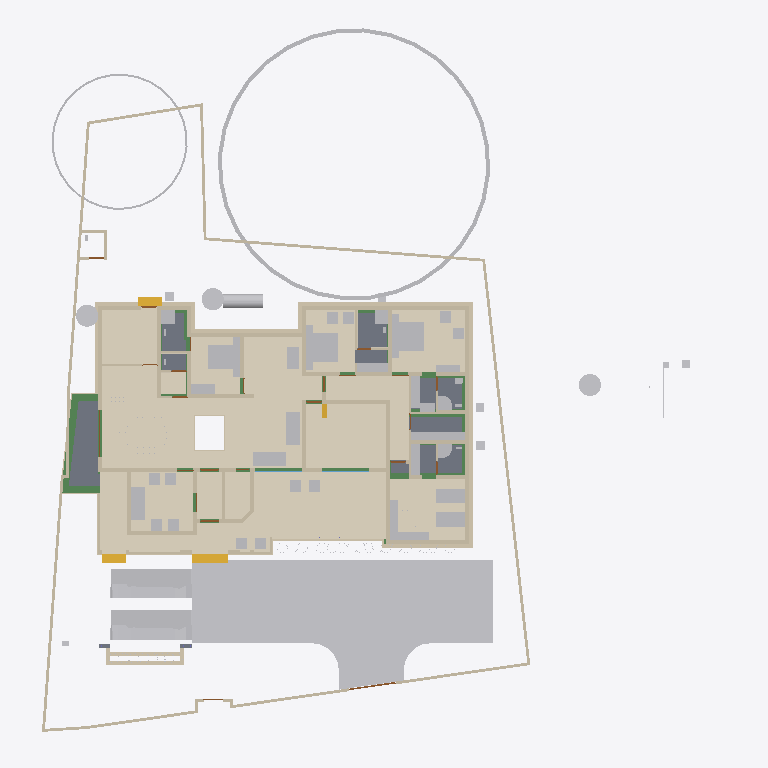
Plan cut of the same IFC building model at storey 'Footing' (level -0.87 m, cut at 0.53 m), seen from above with north up, elements coloured by IFC class (only those large enough to see are counted): 90 walls (beige), 59 other elements (light grey), 20 beams (green), 13 coverings (cream), 11 doors (brown), 8 slabs (grey), 4 stair flights (yellow), 2 windows (light blue). Cut surfaces are drawn darker.
Extent 43.3 m × 45.0 m × 17.7 m (x, y, z). Storeys (9): Footing at -0.87 m; 00 at 0.00 m; Verandah at 0.00 m; Plumbing at 0.00 m; GF at 0.45 m; GFLintel at 2.55 m; FF at 3.45 m; GF-E at 3.45 m; FFtop at 5.70 m. Elements (908): 275 IfcBeam, 274 IfcWall, 60 IfcFurniture, 47 IfcCovering, 44 IfcColumn, 31 IfcWindow, 29 IfcGeographicElement, 27 IfcDoor, 21 IfcSlab, 18 IfcSanitaryTerminal, 12 IfcElectricAppliance, 11 IfcEarthworksFill.

HEADER;
FILE_DESCRIPTION(('ViewDefinition[DesignTransferView]'),'2;1');
FILE_NAME('Sreekesh.ifc','2025-06-28T15:18:33+05:30',(),(),'IfcOpenShell 0.8.3-alpha250613','Bonsai 0.8.3-alpha250613-9b8357c','Nobody');
FILE_SCHEMA(('IFC4X3'));
ENDSEC;
DATA;
#1=IFCPROJECT('0aPvmvJuf5owphcfiKWAsN',$,'My Project',$,$,$,$,(#14,#26),#9);
#30=IFCSITE('3jTVXq97zE2OZTfzZH9iYT',$,'My Site',$,$,#53,$,$,$,$,$,$,$,$);
#211744=IFCSITE('2pH2ecD1v9bgK8psTEcl$_',$,'Site',$,$,#211760,#211754,$,$,$,$,$,$,$);
#36=IFCBUILDING('3Bt1MypEf4fuqFfshm9kTs',$,'My Building',$,$,#59,$,$,$,$,$,$);
#333137=IFCBUILDING('2u05Cn$TD6OPdaLJzvNsxO',$,'GFWall',$,$,#333157,$,$,$,$,$,$);
#339211=IFCBUILDING('002Xt49mzDahM74jmffgUi',$,'GF-P',$,$,#339231,$,$,$,$,$,$);
#42=IFCBUILDINGSTOREY('3Yt8GBe1vE1Byt_$JKaQnQ',$,'GF',$,$,#7313,$,$,$,$);
#8023=IFCBUILDINGSTOREY('3LNq90aff4Xhn4xfthWyFx',$,'00',$,$,#8039,$,$,$,$);
#71986=IFCBUILDINGSTOREY('1ZF$IMkzjA5efl8XVVA8ry',$,'FFtop',$,$,#72046,$,$,$,$);
#72129=IFCBUILDINGSTOREY('1Nt2vvvNTB5u0X$NIke4ti',$,'GFLintel',$,$,#280967,$,$,$,$);
#83382=IFCBUILDINGSTOREY('2do7yjy$r1eOSN7_GxsK9f',$,'FF',$,$,#83409,$,$,$,$);
#301077=IFCBUILDINGSTOREY('1n3LFyF6X708Cvo1r86gbR',$,'Footing',$,$,#301097,$,$,$,$);
#340744=IFCBUILDINGSTOREY('0$aAKYJlj1sB8ELKRxTL7n',$,'GF-E',$,$,#340770,$,$,$,$);
#360055=IFCBUILDINGSTOREY('2kU8qRmBnF7foRmD37T33I',$,'Verandah',$,$,#360071,$,$,$,$);
#367233=IFCBUILDINGSTOREY('3r39yX7tr10xAjP1zlM9FN',$,'Plumbing',$,$,#367249,$,$,$,$);
#363541=IFCCOURSE('0hYJyXEsXANxqeScN2ddTn',$,'Course',$,$,#364727,#363556,$,$);
#330851=IFCCOVERING('3kms8ObvT2A83v6EkiQCtZ',$,'Covering',$,$,#332110,#330862,$,$);
#345031=IFCCOVERING('3RPlCoLTXEkg2LQ5VmhLHT',$,'Covering',$,$,#361378,#345042,$,$);
#339298=IFCCOVERING('0RcNbxwC1BPO6vPsSe5hv0',$,'Covering',$,$,#339326,#339309,$,$);
#158109=IFCGEOGRAPHICELEMENT('1ICn9VC11DLu$jSeyjW6na',$,'GeographicElement',$,$,#159277,#158141,$,$);
#344036=IFCCOVERING('0d2zgKDdP8dwFGBu$GD38F',$,'Covering',$,$,#344995,#344047,$,$);
#339327=IFCCOVERING('2gdKm_COPCGQt2$pqnEIyy',$,'Covering',$,$,#339363,#339338,$,$);
#344009=IFCCOVERING('2wUE701ff3ZBcv_UhuFthK',$,'Covering',$,$,#344035,#344020,$,$);
#343848=IFCCOVERING('0UuWKOFoDDYvmplRYi7h7d',$,'Covering',$,$,#343876,#343859,$,$);
#146729=IFCVEHICLE('0zRPRsukT96P6cuFPGiKs1',$,'Vehicle',$,$,#189086,#146742,$,$);
#70155=IFCVEHICLE('3fs_92XJnE9xh12t4cEAUA',$,'Vehicle',$,$,#189081,#70187,$,$);
#330794=IFCSLAB('2m4RWmARb8ng3Ygm017ww6',$,'Slab',$,$,#332135,#330805,$,$);
#343982=IFCCOVERING('3pEdpTjbjFLQ$oJNw_068r',$,'Covering',$,$,#344008,#343993,$,$);
#343931=IFCCOVERING('0kYX189Jf7CBGn9ceIdHnd',$,'Covering',$,$,#343981,#343942,$,$);
#330566=IFCSLAB('1KV5e4N_LAjfJ$UL2nwl3p',$,'Slab',$,$,#332115,#330577,$,$);
#343877=IFCCOVERING('3Wi1uDf0TEzBEG7DUo_LFE',$,'Covering',$,$,#343903,#343888,$,$);
#66022=IFCWALL('2FUeR5sFb9uwjJGdeVWABU',$,'Wall',$,$,#212658,#66028,$,$);
#330504=IFCSLAB('03xIm3ukzAoQYSdD2H4JTp',$,'Slab',$,$,#330534,#330515,$,$);
#343904=IFCCOVERING('2DZod39rv4RxPbk5$8U$JL',$,'Covering',$,$,#344990,#343915,$,$);
#330623=IFCSLAB('2hl_cfSjf0sAYKs4IehkNU',$,'Slab',$,$,#330653,#330634,$,$);
#330654=IFCSLAB('0zeqns1fb6GQhZZBUNJUl9',$,'Slab',$,$,#332120,#330665,$,$);
#90359=IFCWALL('3p_Mlr$7n7WPwtZxEevqS4',$,'Wall',$,$,#333323,#90370,$,$);
#411113=IFCFURNITURE('24hcVyXrH4tf35GE4proyw',$,'Furniture',$,$,#412590,#411112,$,$);
#411894=IFCFURNITURE('1aP3zeWsL0ZQXEuRipuWXs',$,'Furniture',$,$,#412425,#411893,$,$);
#158156=IFCGEOGRAPHICELEMENT('2JlHSkVhjCZPlJyc1W8A6K',$,'GeographicElement',$,$,#159282,#158188,$,$);
#65997=IFCWALL('1DC2$ngnnDR8Q9h6mAR0js',$,'Wall',$,$,#345521,#66003,$,$);
#330680=IFCSLAB('2fqwCXX4D8Vwt6ELtzQYwL',$,'Slab',$,$,#332125,#330691,$,$);
#406470=IFCFURNITURE('0TjK6ZDxX03eSWHk61hTjB',$,'Furniture',$,$,#412535,#406469,$,$);
#285749=IFCWALL('23M4dZECv7RPP4RWKkyrhY',$,'Wall.082',$,$,#286025,#285760,$,$);
#309133=IFCWALL('2VcyNDgMn9VgDTDYN_$YR$',$,'Wall',$,$,#315096,#309144,$,$);
#222195=IFCWALL('2ixJvC9dH599amejUM2w6G',$,'Wall',$,$,#293165,#222215,$,$);
#3067=IFCWALL('3GZ$skLXf6OgGR8mfLciD_',$,'Wall',$,$,#333298,#3073,$,$);
#3520=IFCWALL('1kfIyPN_b4JPSDED46DDvv',$,'Wall',$,$,#333253,#3526,$,$);
#415580=IFCTANK('0zlhS4RPL7lRfPwGcdKWnU',$,'Tank',$,$,#415603,#415579,$,$);
#369916=IFCCOVERING('3HWV9OZZz6DxRQIJbYTFsv',$,'Covering',$,$,#371503,#369932,$,$);
#309107=IFCWALL('01iQiyD9jF981ZNgDvXuAr',$,'Wall',$,$,#315514,#309118,$,$);
#332270=IFCBEAM('2xaS$r06b4vf3tMS9n7DUs',$,'Beam',$,$,#360247,#332289,$,$);
#2872=IFCWALL('0VICnwrYLCM9IhHcjSiD9g',$,'Wall',$,$,#333268,#2879,$,$);
#406302=IFCFURNITURE('0QVhsRe3v2xh1mazg7g3pY',$,'Furniture',$,$,#412530,#406301,$,$);
#408776=IFCFURNITURE('2bin7WsULDjPeLfYKRFVAv',$,'Furniture',$,$,#412375,#408775,$,$);
#410217=IFCFURNITURE('17qZxJfnjAUwxgeyWuttn3',$,'Furniture',$,$,#412300,#410216,$,$);
#18348=IFCWALL('1c7n2BYDr8yh53xvaRXxqS',$,'Wall',$,$,#333238,#18359,$,$);
#411646=IFCFURNITURE('0T3ErBLYfCbANjLJsek21j',$,'Furniture.012',$,$,#412420,#411645,$,$);
#405120=IFCFURNITURE('1qta$LkA5AceF3Xp8O0QAN',$,'Furniture',$,$,#412435,#405119,$,$);
#322593=IFCBEAM('0JThVjgLz2c8tnzX3fx6cE',$,'Beam',$,$,#323689,#322604,$,$);
#409924=IFCFURNITURE('3pKgwG2ITCbQ1PcX8XbhFK',$,'Furniture',$,$,#412455,#409923,$,$);
#226167=IFCWALL('1JVywoPUH41xuuLQv_Mf23',$,'Wall.082',$,$,#226244,#226178,$,$);
#414421=IFCWASTETERMINAL('3h7h8u_I98lOH4BWXVcUCV',$,'WasteTerminal',$,$,#414545,#414420,$,$);
#414475=IFCWASTETERMINAL('1uBGk1gxzE9hTrqFRynQQB',$,'WasteTerminal',$,$,#414555,#414474,$,$);
#414527=IFCWASTETERMINAL('0v1hqfc$r1$wf5R2fPkqwY',$,'WasteTerminal',$,$,#414550,#414526,$,$);
#345472=IFCWALL('0yhntx_XHBtOwqFxJIUy0e',$,'Wall.082',$,$,#345566,#345483,$,$);
#2959=IFCWALL('3OEI3BHmD4XPtrMwXvI884',$,'Wall',$,$,#333218,#2970,$,$);
#65947=IFCWALL('08s$eE7qfC1vtHJbeTdsNK',$,'Wall',$,$,#211965,#65953,$,$);
#41614=IFCSTAIRFLIGHT('3mjK21MVj5Wxp88atmNL9l',$,'StairFlight',$,$,#143920,#41646,$,2,1,0.150000005960464,0.25,.STRAIGHT.);
#3151=IFCWALL('2frHB1bR9FtP23RXamn7Ko',$,'Wall',$,$,#333488,#3162,$,$);
#308639=IFCWALL('0UYp14YpP1MAW0yCb4nw87',$,'Wall',$,$,#315836,#308650,$,$);
#4009=IFCWALL('2lHSG51rHEfeNsY_Rnf304',$,'Wall',$,$,#333173,#4020,$,$);
#65878=IFCWALL('1RxXXtAKb3$uqm3spal5Ab',$,'Wall.049',$,$,#212025,#65884,$,$);
#110356=IFCWALL('3Jc2L501zCIf2lBfrewdbK',$,'Wall',$,$,#292962,#110367,$,$);
#18016=IFCWALL('2qNYwIywzDnw0eOADeB3_0',$,'Wall',$,$,#333363,#18027,$,$);
#18042=IFCWALL('3bhXUDB39FaPZW_NASdZlT',$,'Wall',$,$,#333503,#18053,$,$);
#409252=IFCFURNITURE('0_rDbuDo58VxsMmqMXWGXl',$,'Furniture',$,$,#412380,#409251,$,$);
#406562=IFCFURNITURE('0CTrKXjzT4nwS33fIVpOOp',$,'Furniture',$,$,#412400,#406561,$,$);
#408830=IFCFURNITURE('2gS_n6rBD4phTUvATNAFvz',$,'Furniture',$,$,#412285,#408829,$,$);
#18525=IFCWALL('2nl9frQ2v9fwHEG6jroVG1',$,'Wall',$,$,#333413,#18536,$,$);
#406109=IFCFURNITURE('055N_$xmX9ZQbc0CYFtvE3',$,'Furniture',$,$,#412440,#406108,$,$);
#411564=IFCFURNITURE('0yYwZAg3jFQvkxBxQ0MGp1',$,'Furniture',$,$,#412415,#411563,$,$);
#18672=IFCWALL('0s5YaOi8jF58ocUKtzFB68',$,'Wall',$,$,#333183,#18683,$,$);
#101757=IFCWALL('3Re5U6AfH5hRjhCU8HzlUQ',$,'Wall',$,$,#149415,#101777,$,$);
#4130=IFCWALL('1AvIXg7ED1P9NhJbZDV_E1',$,'Wall',$,$,#333378,#4141,$,$);
#18646=IFCWALL('20GHUXbGDFDBHE5XphavUy',$,'Wall',$,$,#333423,#18657,$,$);
#18194=IFCWALL('1AbV9w0nLBfPekv$ii5eki',$,'Wall',$,$,#333348,#18205,$,$);
#8133=IFCWALL('2NV9tTUID8IOq7fV7oI$I_',$,'Wall',$,$,#149410,#8144,$,$);
#18392=IFCWALL('2Hkjxieqv1Fue5ySQ6NeWL',$,'Wall',$,$,#333293,#18403,$,$);
#18588=IFCWALL('0dH3P3qYrCC8jvNsEw9m9T',$,'Wall',$,$,#333478,#18599,$,$);
#309185=IFCWALL('1RTxTTrCL8QeAofqzjoycv',$,'Wall',$,$,#314935,#309196,$,$);
#322340=IFCBEAM('3$k90v2JXBwOG_BKNDj5UO',$,'Beam',$,$,#324461,#322351,$,$);
#327920=IFCBEAM('1u9voof95Cp8BkjJqPE6_U',$,'Beam',$,$,#360277,#327939,$,$);
#302165=IFCWALL('1$HxsBOwj5nRXfdvXyY53f',$,'Wall',$,$,#303384,#302176,$,$);
#321451=IFCBEAM('3708yRWgLANO$UXD9FgLFU',$,'Beam',$,$,#321653,#321462,$,$);
#4072=IFCWALL('0Y3rN168r7Jxb0OqetfU7X',$,'Wall',$,$,#333448,#4083,$,$);
#411752=IFCFURNITURE('3keQdM9i5FJ9JBwmsM_Qg3',$,'Furniture',$,$,#412395,#411751,$,$);
#321351=IFCBEAM('1002koZ$TEXecTxtQvSjVq',$,'Beam',$,$,#321418,#321362,$,$);
#329035=IFCWALL('2$n50xrj53zPnnhI4Jq0HX',$,'Wall',$,$,#360082,#329055,$,$);
#285691=IFCWALL('3FXX66X1H7gQUhINB1ZqHj',$,'Wall.082',$,$,#285831,#285702,$,$);
#41688=IFCSTAIRFLIGHT('0VcD2gJAfBIuw$lMxDzKKO',$,'StairFlight',$,$,#283276,#118718,$,2,1,0.150000005960464,0.25,.STRAIGHT.);
#79990=IFCSTAIRFLIGHT('1DnY2XVefC_QhnIFzju6yh',$,'StairFlight',$,$,#80105,#148959,$,$,$,$,$,$);
#308743=IFCWALL('3Tnn_JHV999eTqU$lk38Gu',$,'Wall',$,$,#316036,#308754,$,$);
#205023=IFCWALL('2UCXlaZiz9gRZ4iLCU3mzL',$,'Wall',$,$,#333473,#205034,$,$);
#412886=IFCSANITARYTERMINAL('31xwdd6k9ESw7YnQ1LspId',$,'SanitaryTerminal',$,$,#414312,#412885,$,$);
#322219=IFCBEAM('0SNQ61idv8nAn9s$w1aH4x',$,'Beam',$,$,#322295,#322230,$,$);
#413822=IFCSANITARYTERMINAL('1fOwUzmtv9afxOsUQO0pB7',$,'SanitaryTerminal',$,$,#414362,#413821,$,$);
#413911=IFCSANITARYTERMINAL('3sA1eoE299ufpxJw1HaYmz',$,'SanitaryTerminal',$,$,#414332,#413910,$,$);
#302139=IFCWALL('3JfewLUD57vv22OwwmUUes',$,'Wall',$,$,#302983,#302150,$,$);
#414203=IFCSANITARYTERMINAL('1TZeRF9t54uwS6h95ZvvLS',$,'SanitaryTerminal',$,$,#414377,#414202,$,$);
#4193=IFCWALL('1S26G2gIX1gA7ikyBlvCVo',$,'Wall',$,$,#333513,#4204,$,$);
#24001=IFCWALL('3hphgpD2b28xqT53FPskSj',$,'Wall',$,$,#333408,#24012,$,$);
#4400=IFCWALL('2EfOldwLX0nA3x6s$146tT',$,'Wall',$,$,#333193,#4411,$,$);
#411257=IFCFURNITURE('3InpbPAMj2MBzrSOMYlvHV',$,'Furniture',$,$,#412460,#411256,$,$);
#23938=IFCWALL('0ZZEq2syzEPfO9qD2AQWDv',$,'Wall',$,$,#333523,#23949,$,$);
#18431=IFCWALL('0_Fa$t1jbFZejYJKQtXQPU',$,'Wall',$,$,#334104,#18442,$,$);
#309159=IFCWALL('1V_dIHu1r0A9eGkskasoOA',$,'Wall',$,$,#316323,#309170,$,$);
#327954=IFCBEAM('0sP03oSW15$QcfoTPLiBso',$,'Beam',$,$,#360297,#327973,$,$);
#16913=IFCWALL('3FSYpd1tn9SgCqZ8sPMfkT',$,'Wall',$,$,#333223,#16924,$,$);
#323590=IFCBEAM('2KvW8IAv97GwnpIknpGcni',$,'Beam',$,$,#323799,#323601,$,$);
#120632=IFCWALL('2Lqjpf9Aj0Vh1iBvOWYUCR',$,'Wall',$,$,#333458,#120643,$,$);
#408592=IFCFURNITURE('0sWiAZchD9CQr_lkdFZUTW',$,'Furniture',$,$,#412490,#408591,$,$);
#109955=IFCWALL('0m53cJKujAOwiy8OxGf4Uf',$,'Wall',$,$,#212433,#109966,$,$);
#404434=IFCFURNITURE('3mJ1p$bc56UALxWDJNN0rm',$,'Furniture',$,$,#412360,#404433,$,$);
#406785=IFCFURNITURE('2BE9a6LpL91PCj4_J$x9Rr',$,'Furniture',$,$,#412370,#406784,$,$);
#406974=IFCFURNITURE('3zxgQVx3X9e9K7Uitk4v3$',$,'Furniture',$,$,#412405,#406973,$,$);
#407362=IFCFURNITURE('00YQdIzvr0bv6uDTc6vlmO',$,'Furniture',$,$,#412270,#407361,$,$);
#407499=IFCFURNITURE('2s9hVLrcDA5wvNZJTkkoKg',$,'Furniture',$,$,#412275,#407498,$,$);
#408291=IFCFURNITURE('1JYWbcuBf30ORcWZXivos0',$,'Furniture',$,$,#412545,#408290,$,$);
#408977=IFCFURNITURE('0v7OEyCvr39hZF6L_IZlKk',$,'Furniture',$,$,#412495,#408976,$,$);
#409447=IFCFURNITURE('2H$5BrOv18cvst8X4y554L',$,'Furniture',$,$,#412385,#409446,$,$);
#409846=IFCFURNITURE('0dDpUaa6nCsfvkcRPls5fd',$,'Furniture',$,$,#412350,#409845,$,$);
#410686=IFCFURNITURE('18HlnwBc9DnAvKFnG7c4d9',$,'Furniture',$,$,#412585,#410685,$,$);
#412255=IFCFURNITURE('076SYXiXP7jhnOyre$gCoP',$,'Furniture',$,$,#412510,#412254,$,$);
#405275=IFCFURNITURE('0Tjm9jror8bPxG689sHAj8',$,'Furniture',$,$,#412315,#405274,$,$);
#407636=IFCFURNITURE('0VTCb1Evn558OH68N69Eaz',$,'Furniture',$,$,#412445,#407635,$,$);
#408078=IFCFURNITURE('0zixzxSUv7NBPjkhBn6BwL',$,'Furniture',$,$,#412540,#408077,$,$);
#328180=IFCWALL('0ABhG_1I127Plb3g$lDZDb',$,'Wall',$,$,#360097,#328200,$,$);
#72992=IFCWALL('0nKeLZCI54WeIG0cLfl1fW',$,'Wall',$,$,#368846,#73003,$,$);
#23777=IFCWALL('1ASg6knUz7cALk6Wf7iLsx',$,'Wall',$,$,#333483,#23788,$,$);
#4251=IFCWALL('0Bt3ZVIAf4Xxxu9dLd3uEo',$,'Wall',$,$,#333208,#4262,$,$);
#301497=IFCWALL('279hzSrFnDAemlMzXxDDiC',$,'Wall',$,$,#302855,#301508,$,$);
#72748=IFCWALL('1UbR72eUH7cw3XKVuvBX9f',$,'Wall',$,$,#368951,#72759,$,$);
#24504=IFCWALL('2_1GARUmnBv8h1fVKiMUG8',$,'Wall',$,$,#370295,#24515,$,$);
#23640=IFCWALL('0_SaQ7wpHF8PQbZNvLqwvm',$,'Wall',$,$,#370255,#23651,$,$);
#302305=IFCWALL('3X0ERYtZTF3BJUadwFxNGr',$,'Wall',$,$,#303149,#302316,$,$);
#308821=IFCWALL('1i1s3DTsXFIxiXVYQrmqhu',$,'Wall',$,$,#317395,#308832,$,$);
#308535=IFCWALL('1uDvQF6MrF2xTGN_X2nfwO',$,'Wall',$,$,#317173,#308546,$,$);
#116908=IFCWALL('1k3YgD4uj5vPZWbPgSVuxU',$,'Wall.049',$,$,#212306,#116919,$,$);
#323884=IFCBEAM('3lhJIqjUHFKPqemc2JHxqi',$,'Beam',$,$,#323933,#323895,$,$);
#323821=IFCBEAM('1t67V$RoL7uxUKYWHLvP$f',$,'Beam',$,$,#324332,#323832,$,$);
#414930=IFCDISTRIBUTIONCHAMBERELEMENT('0oEpjQHxH1QAA_Te2ccyVt',$,'DistributionChamberElement',$,$,#415271,#414929,$,$);
#415254=IFCDISTRIBUTIONCHAMBERELEMENT('1vqvtC3CfC5Q3QhVXRqGv7',$,'DistributionChamberElement',$,$,#415276,#415253,$,$);
#4589=IFCWALL('3bxDDefdT5ye1dowu7JjI8',$,'Wall',$,$,#370245,#4600,$,$);
#116735=IFCDOOR('1dZUIR_mr60wAZddeiCYTI',$,'Door',$,$,#281598,#116767,$,1.79999995231628,3.0,$,$,$);
#301466=IFCWALL('1s0ZYKiyP5FObNA1y255NL',$,'Wall',$,$,#301771,#301477,$,$);
#301587=IFCWALL('2h55052Ef5nAmrSgnCMKqk',$,'Wall',$,$,#301649,#301598,$,$);
#205235=IFCWALL('0j$uZz88bBJw4YgnSugDAy',$,'Wall',$,$,#370225,#205266,$,$);
#117002=IFCWALL('2_YAAq8JL4QhCYm3Y6yZZ5',$,'Wall.049',$,$,#212688,#117013,$,$);
#415146=IFCDISTRIBUTIONCHAMBERELEMENT('3VcK8sIRD7wR7b2vz8aPfU',$,'DistributionChamberElement',$,$,#415266,#415145,$,$);
#117253=IFCWALL('2NQIKohcDAsQMbNSTdACJd',$,'Wall.049',$,$,#212331,#117264,$,$);
#356625=IFCSTAIRFLIGHT('11NzQP0GP46gGH8bKAxyP$',$,'StairFlight',$,$,#356713,#356634,$,13,12,0.176923073255099,0.100000001490116,.STRAIGHT.);
#107612=IFCWALL('1wbyz7uCHF0uVxGjaI6PCG',$,'Wall',$,$,#291943,#107632,$,$);
#332304=IFCWALL('0ZmojOdCnDxP$iDjWVcZ2G',$,'Wall',$,$,#360087,#332324,$,$);
#414746=IFCDISTRIBUTIONCHAMBERELEMENT('2KyTTcF2L0SujAOfThmzuo',$,'DistributionChamberElement',$,$,#415286,#414745,$,$);
#324042=IFCBEAM('3ga4rtxNr4kAohXQ6w7gaj',$,'Beam',$,$,#324091,#324053,$,$);
#107479=IFCWALL('3KZ4OolNX49g0qDQdB_093',$,'Wall',$,$,#292929,#107499,$,$);
#328429=IFCWALL('2kbqNKfzvEQ9JHWg3KnlRz',$,'Wall',$,$,#360107,#328449,$,$);
#323406=IFCBEAM('0XzlAaFKP1Qfq62BuIXqcY',$,'Beam',$,$,#326607,#323417,$,$);
#142855=IFCWALL('3He7Itb7P9dxU082DYUy3x',$,'Wall',$,$,#333438,#142866,$,$);
#405621=IFCFURNITURE('3Mt86jJJP8ieSvneq7zau6',$,'Furniture',$,$,#412265,#405620,$,$);
#408154=IFCFURNITURE('1K5CC3v$51_RkeRHCfWF1K',$,'Furniture',$,$,#412450,#408153,$,$);
#409053=IFCFURNITURE('3SbcOvQD51GhDFdMrfJy7o',$,'Furniture',$,$,#412290,#409052,$,$);
#409648=IFCFURNITURE('2XUZmvobvC1gsAzioRJWb7',$,'Furniture',$,$,#412340,#409647,$,$);
#411970=IFCFURNITURE('2nTbUK8Q9CwehFexi7HpJk',$,'Furniture',$,$,#412560,#411969,$,$);
#22728=IFCWALL('0eBbQlH7v64usfOLZyJNbw',$,'Wall',$,$,#370300,#22739,$,$);
#23702=IFCWALL('3vhPPX9TvFw8zHVZM78jVj',$,'Wall',$,$,#370230,#23713,$,$);
#320745=IFCBEAM('3QKYyvE2D249bj17yoTvJ3',$,'Beam',$,$,#321028,#320756,$,$);
#385324=IFCPIPESEGMENT('24B4Qe5bfEpegGSk0e0W3i',$,'PipeSegment',$,$,#387888,#385323,$,$);
#410887=IFCFURNITURE('30UJjqf1X57hbrPqq67ADj',$,'Furniture',$,$,#412310,#410886,$,$);
#283125=IFCWALL('1ThztmO4DFMRf43v$jklMQ',$,'Wall',$,$,#368816,#283136,$,$);
#282433=IFCWALL('1iQBdd0pj7x8XRK7H7syja',$,'Wall',$,$,#368836,#282444,$,$);
#26789=IFCDOOR('3HF$fS8tX7kw4y81dHWRkr',$,'Door',$,$,#340243,#26820,$,$,$,$,$,$);
#100138=IFCWINDOW('03pSbf9VzBmOfvyVNZLBl9',$,'Window',$,$,#120631,#100170,$,2.09999990463257,3.0,$,.TRIPLE_PANEL_VERTICAL.,$);
#100471=IFCWINDOW('3ly7uZN$bElgbY1ypIkt4k',$,'Window',$,$,#333468,#100484,$,2.09999990463257,3.0,$,.TRIPLE_PANEL_VERTICAL.,$);
#110674=IFCWALL('1a_hfYQo5DRgtEum677ZGl',$,'Wall',$,$,#292365,#110685,$,$);
#413078=IFCSANITARYTERMINAL('3twKXpJgX3DQcQMUJPSheZ',$,'SanitaryTerminal',$,$,#414337,#413077,$,$);
#4282=IFCWALL('3LtaSWCE92ufRXUd3DO8_e',$,'Wall',$,$,#333358,#4293,$,$);
#116971=IFCWALL('08FBn4OWj7ogBqhIhITLuq',$,'Wall.049',$,$,#212683,#116982,$,$);
#107115=IFCSLAB('2WfKfjDrX2bAvlVSkqt8hs',$,'Slab',$,$,#149390,#107130,$,$);
#317730=IFCBEAM('2mrV8yaEnDUe8ggogRJUJt',$,'Beam',$,$,#323710,#317737,$,$);
#107142=IFCSLAB('2X2MSE$PfAlPCABr99DsiG',$,'Slab',$,$,#149395,#107153,$,$);
#317909=IFCBEAM('2OYSp20lP96eIG25Jc2F89',$,'Beam',$,$,#318172,#317920,$,$);
#415038=IFCDISTRIBUTIONCHAMBERELEMENT('19F91Q9CbEHf5vxAzZGpDM',$,'DistributionChamberElement',$,$,#415291,#415037,$,$);
#204966=IFCWALL('0KSnhwWa5EOP3oKtdx_S0h',$,'Wall',$,$,#370235,#204977,$,$);
#323237=IFCBEAM('38xR2rR0f2chgxSO_jbiZy',$,'Beam',$,$,#326653,#323248,$,$);
#394464=IFCCOVERING('2nkf_vHa13ZgdrSJYEIS6H',$,'Covering',$,$,#396216,#394463,$,$);
#9872=IFCDOOR('24C19FSTXCr9YVxTHShicU',$,'Door',$,$,#340278,#9904,$,2.09999990463257,1.20000004768372,$,.DOUBLE_DOOR_SINGLE_SWING.,$);
#17070=IFCDOOR('2w3WWGTtP00h8_PNlhTR$b',$,'Door',$,$,#340283,#17101,$,2.09999990463257,1.20000004768372,$,$,$);
#317971=IFCBEAM('3QnKOgsZLCYeMSf9MWwdTD',$,'Beam',$,$,#321450,#317982,$,$);
#329409=IFCWALL('3Cxk__a$n5$BSk_InZ2945',$,'Wall',$,$,#360102,#329429,$,$);
#414630=IFCDISTRIBUTIONCHAMBERELEMENT('2tOGDYxxD48BmFsFs$LazS',$,'DistributionChamberElement',$,$,#415281,#414629,$,$);
#107859=IFCPUMP('1xebO22lrBbOBADEX1ov09',$,'Pump',$,$,#149420,#107891,$,$);
#282729=IFCWALL('0L3wrSYBnA$xcRhMJRWK$N',$,'Wall',$,$,#368901,#282740,$,$);
#322098=IFCBEAM('0k2ARBeCP5HwnZx7ghAKU2',$,'Beam',$,$,#322592,#322109,$,$);
#330997=IFCWALL('39tD5FVKP118VL2c4Zc9md',$,'Wall',$,$,#360167,#331017,$,$);
#331112=IFCWALL('2gYMyGp$j3q8gabQtsJ_Cd',$,'Wall',$,$,#360182,#331132,$,$);
#23875=IFCWALL('0DClOP6mT1CvFzGeMn9ZJc',$,'Wall',$,$,#370305,#23886,$,$);
#24729=IFCWALL('15QyFwFBn9rgpI0zLt9Ihd',$,'Wall.063',$,$,#370265,#24740,$,$);
#323732=IFCBEAM('1OXx1Kj6f1$9xAzTICJ4rk',$,'Beam',$,$,#323820,#323743,$,$);
#110898=IFCWALL('1K4878DyjBfAhCF5jh34Xt',$,'Wall',$,$,#292388,#110909,$,$);
#76566=IFCWALL('3XvdzCOq1DRgoCqJHOiUDH',$,'Wall',$,$,#333398,#76577,$,$);
#284638=IFCWALL('15zEz4n7H1wQsmaV6rSpKk',$,'Wall',$,$,#368841,#284649,$,$);
#331271=IFCWALL('2kvtI2hObDzRVCJeSkyK89',$,'Wall',$,$,#360192,#331291,$,$);
#331509=IFCWALL('3ez4pW9ibDPBlEk3qWkAU7',$,'Wall',$,$,#360187,#331529,$,$);
#23002=IFCDOOR('2WUee2KrLBSRGy82BK59hh',$,'Door',$,$,#370290,#23033,$,2.09999990463257,1.0,$,$,$);
#23089=IFCDOOR('3kbzhQ4q1EVA5qqhn9G23c',$,'Door',$,$,#370280,#23120,$,2.09999990463257,1.0,$,$,$);
ENDSEC;
